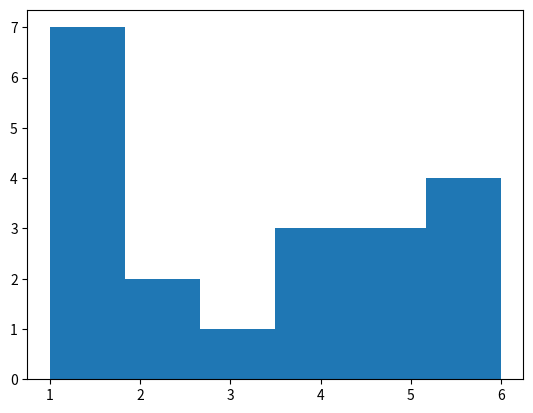
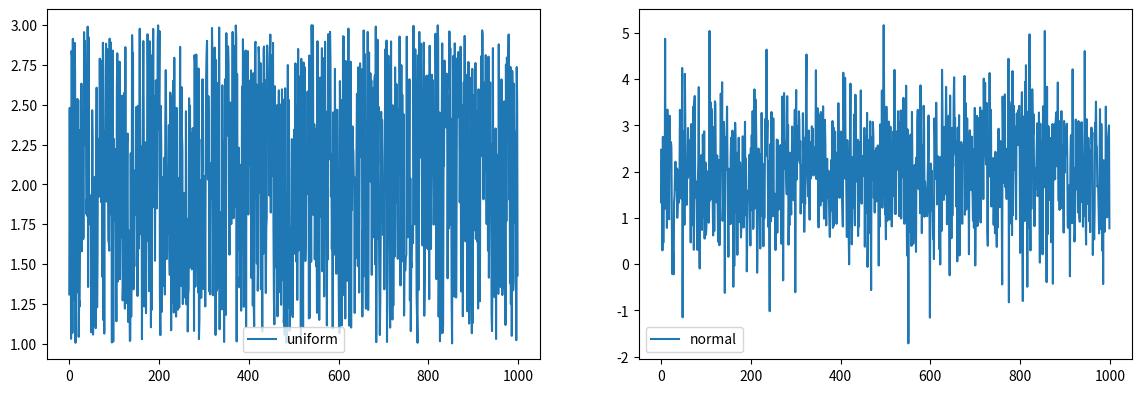
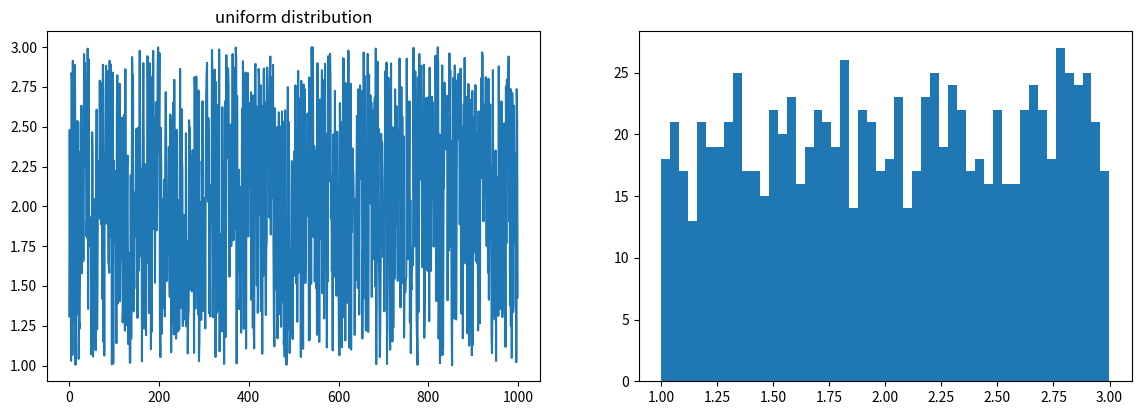
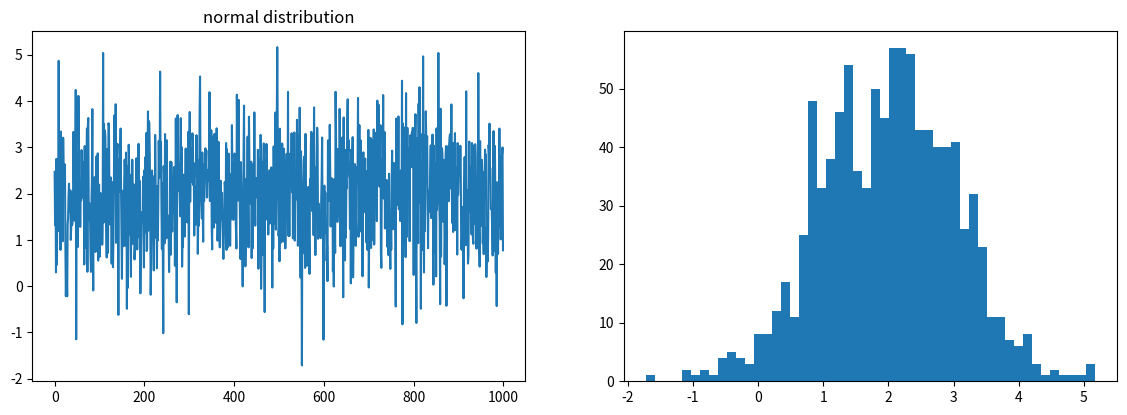
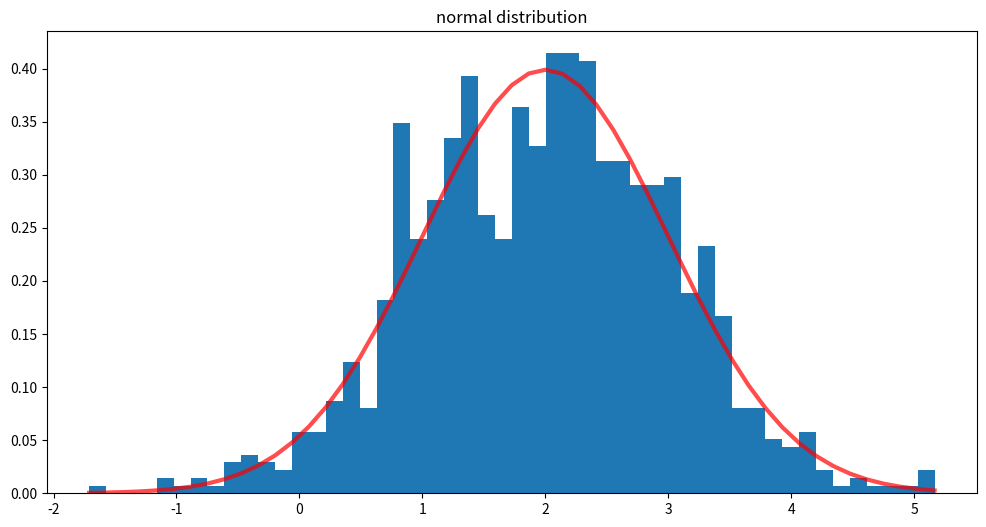

Reproduce these figures in Python, in order.
import numpy as np
import matplotlib.pyplot as plt

# define an array of numbers
x = np.array([1,2,3,4,5,6,7,8,9,10,11])
print('x     ',type(x))
print('x[0]: ',type(x[0]))

# MEAN our way
mean1 = 0
for i in range(len(x)):
    mean1 = mean1 + x[i]
mean1 = mean1 / len(x)
print ('mean1:  ',mean1)

# STANDARD DEVIATION our way
sigma1 = 0
for i in range(len(x)):
    sigma1 = sigma1 + (x[i]-mean1)**2
sigma1 = sigma1 / (len(x))
if (sigma1 != 0):
    sigma1 = np.sqrt(sigma1)
print ('sigma1: ',sigma1)

# MEAN python way
mean2 = x.mean()
print ('mean2:  ',mean2)

# STANDARD DEVIATION python way
sigma2 = x.std()
print ('sigma2: ',sigma2)

x1 = np.random.random(1)
print(x1)

np.random.seed(12)
x1 = np.random.random(6)
print(x1)
np.random.seed(12)
x1 = np.random.random(6)
print(x1)
np.random.seed(12)
x1 = np.random.random(6)
print(x1)

n = 20
x1 = (1+6*np.random.random(n)).astype(int)
print(x1)
x,y,z=plt.hist(x1,bins=6)

# set numbers drawn
n = 1000
# define a mean and a standard deviation
mu    = 2.
sigma = 1.
# call uniform random numbers
np.random.seed(12)
x1 = np.random.uniform(mu-sigma,mu+sigma,n)
# call normal random numbers
np.random.seed(12)
x2 = np.random.normal(mu,sigma,n)
#print (x2)
# plot them side by side
fig=plt.figure(figsize=(14.0,10.0))
plot1=plt.subplot2grid((2,2), (0,0), colspan=1)
plot2=plt.subplot2grid((2,2), (0,1), colspan=1,rowspan=1)
plot1.plot(x1,label='uniform')
plot2.plot(x2,label='normal')
plot1.legend()
plot2.legend()

fig=plt.figure(figsize=(14.0,10.0))
plot1=plt.subplot2grid((2,2), (0,0), colspan=1)
plot2=plt.subplot2grid((2,2), (0,1), colspan=1,rowspan=1)
plot1.set_title('uniform distribution')
plot1.plot(x1)
x,y,z=plot2.hist(x1,bins=50)

fig=plt.figure(figsize=(14.0,10.0))
plot1=plt.subplot2grid((2,2), (0,0), colspan=1)
plot2=plt.subplot2grid((2,2), (0,1), colspan=1,rowspan=1)
plot1.set_title('normal distribution')
plot1.plot(x2)
x,y,z=plot2.hist(x2,bins=50)

plt.figure(figsize=(12.0,6.0))
plt.title('normal distribution')
count, bins, ignored = plt.hist(x2,bins=50,density=True)
plt.plot(bins, 1/(sigma * np.sqrt(2*np.pi)) * np.exp( -(bins-mu)**2 / (2*sigma**2) ),lw=3, alpha=0.7,c='r')